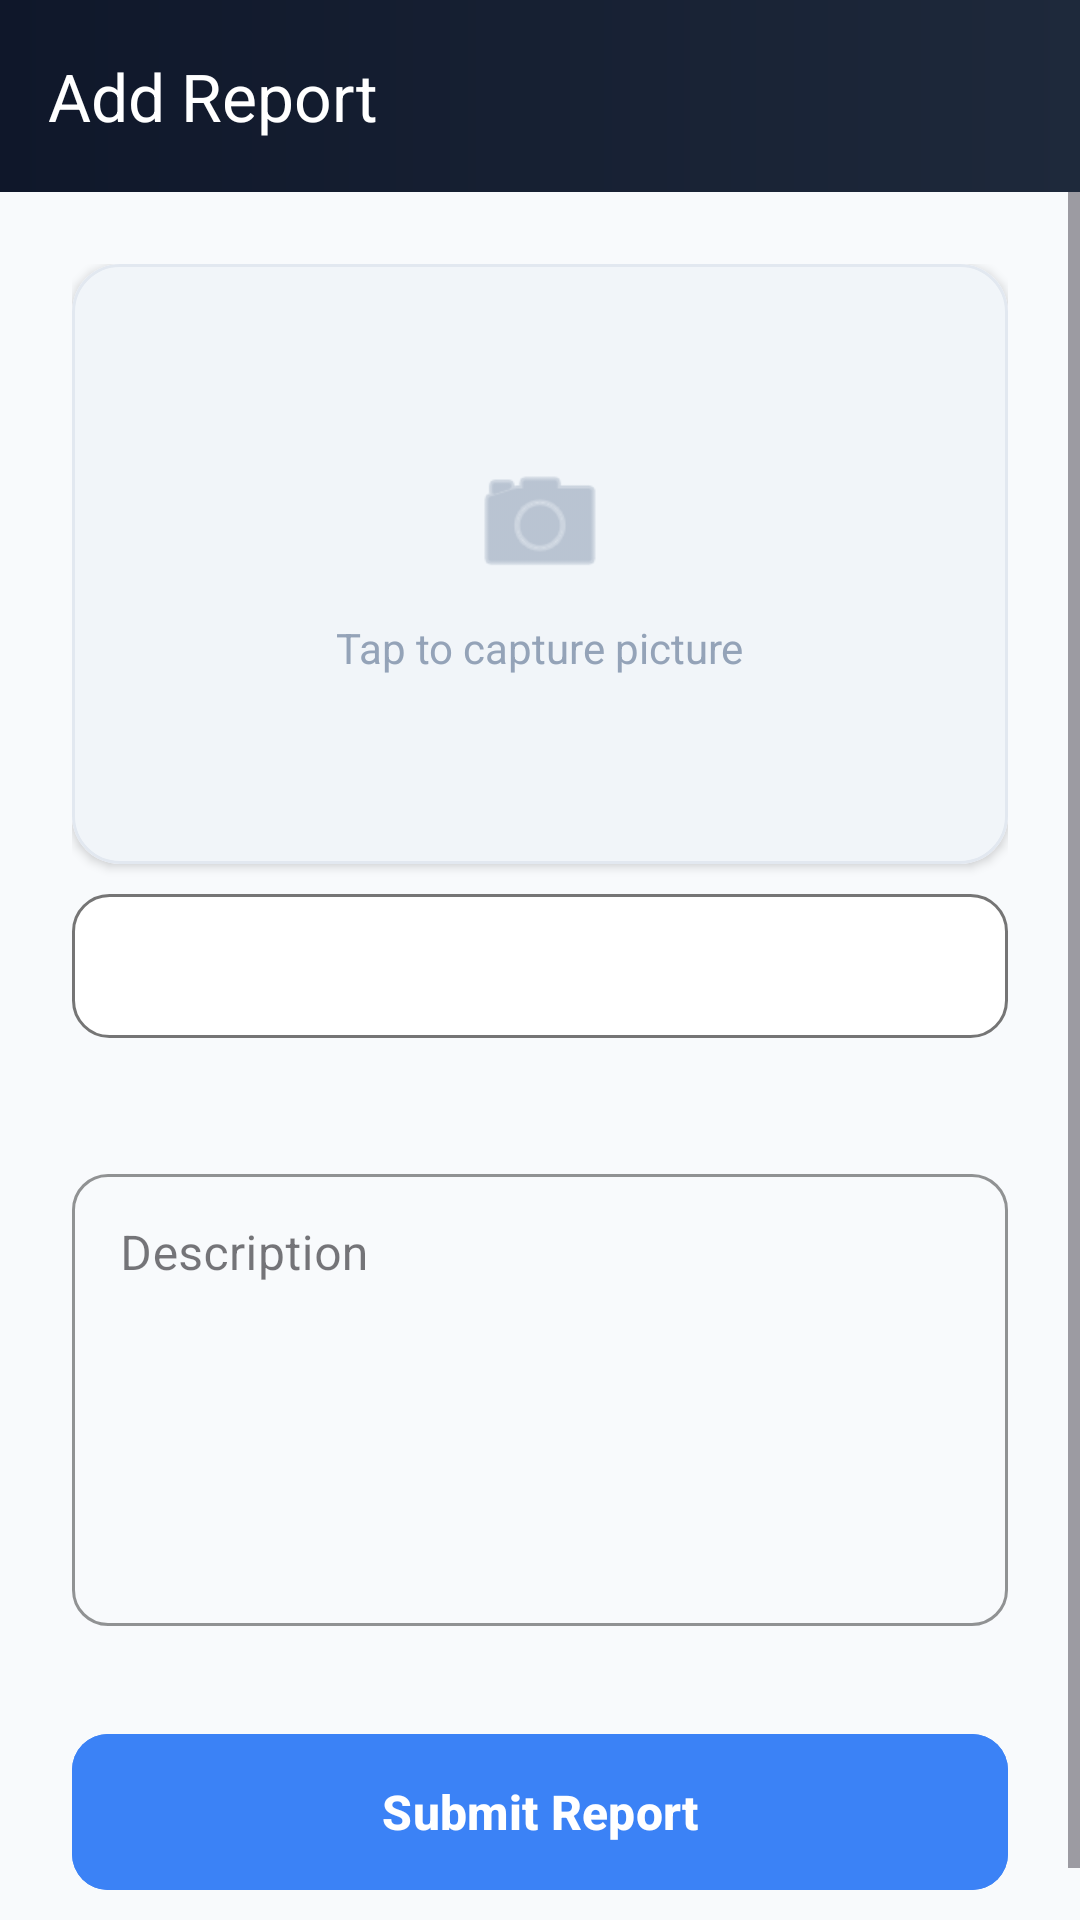

Android layout source for this screen:
<!-- AndroidManifest.xml: application theme Theme.DigitalPass -->
<!-- res/layout/activity_add_report.xml -->
<?xml version="1.0" encoding="utf-8"?>
<androidx.coordinatorlayout.widget.CoordinatorLayout xmlns:android="http://schemas.android.com/apk/res/android"
    xmlns:app="http://schemas.android.com/apk/res-auto"
    xmlns:tools="http://schemas.android.com/tools"
    android:id="@+id/main"
    android:layout_width="match_parent"
    android:layout_height="match_parent"
    android:background="#F8FAFC"
    tools:context=".AddReportActivity">

    <com.google.android.material.appbar.AppBarLayout
        android:layout_width="match_parent"
        android:layout_height="wrap_content"
        android:background="#00000000">

        <com.google.android.material.appbar.MaterialToolbar
            android:id="@+id/toolbar"
            android:layout_width="match_parent"
            android:layout_height="?attr/actionBarSize"
            android:background="@drawable/appbar_gradient_bg"
            android:theme="@style/ThemeOverlay.AppCompat.Dark.ActionBar"
            app:title="Add Report"
            app:titleTextColor="#FFFFFF" />
    </com.google.android.material.appbar.AppBarLayout>

    <ScrollView
        android:layout_width="match_parent"
        android:layout_height="match_parent"
        app:layout_behavior="@string/appbar_scrolling_view_behavior">

        <LinearLayout
            android:layout_width="match_parent"
            android:layout_height="wrap_content"
            android:orientation="vertical"
            android:padding="24dp">

            <com.google.android.material.card.MaterialCardView
                android:layout_width="match_parent"
                android:layout_height="200dp"
                app:cardCornerRadius="16dp"
                app:cardElevation="2dp"
                app:strokeColor="#E2E8F0"
                app:strokeWidth="1dp">

                <ImageView
                    android:id="@+id/reportImageView"
                    android:layout_width="match_parent"
                    android:layout_height="match_parent"
                    android:scaleType="centerCrop"
                    android:background="#F1F5F9" />

                <LinearLayout
                    android:id="@+id/tapToCaptureHint"
                    android:layout_width="wrap_content"
                    android:layout_height="wrap_content"
                    android:layout_gravity="center"
                    android:gravity="center"
                    android:orientation="vertical"
                    android:elevation="4dp">

                    <ImageView
                        android:layout_width="48dp"
                        android:layout_height="48dp"
                        android:src="@android:drawable/ic_menu_camera"
                        app:tint="#94A3B8" />

                    <TextView
                        android:layout_width="wrap_content"
                        android:layout_height="wrap_content"
                        android:layout_marginTop="8dp"
                        android:text="Tap to capture picture"
                        android:textColor="#94A3B8"
                        android:textSize="14sp" />
                </LinearLayout>

            </com.google.android.material.card.MaterialCardView>

            <Spinner
                android:id="@+id/departmentSpinner"
                android:layout_width="match_parent"
                android:layout_height="48dp"
                android:layout_marginTop="10dp"
                android:layout_marginBottom="16dp"
                android:background="@drawable/spinner_background" />

            <com.google.android.material.textfield.TextInputLayout
                style="@style/Widget.MaterialComponents.TextInputLayout.OutlinedBox"
                android:layout_width="match_parent"
                android:layout_height="wrap_content"
                android:layout_marginTop="24dp"
                android:hint="Description"
                app:boxCornerRadiusBottomEnd="12dp"
                app:boxCornerRadiusBottomStart="12dp"
                app:boxCornerRadiusTopEnd="12dp"
                app:boxCornerRadiusTopStart="12dp"
                app:boxStrokeColor="#3B82F6">

                <com.google.android.material.textfield.TextInputEditText
                    android:id="@+id/descriptionEditText"
                    android:layout_width="match_parent"
                    android:layout_height="wrap_content"
                    android:gravity="top|start"
                    android:inputType="textMultiLine"
                    android:lines="6"
                    android:maxLines="10" />
            </com.google.android.material.textfield.TextInputLayout>

            <com.google.android.material.button.MaterialButton
                android:id="@+id/submitReportButton"
                android:layout_width="match_parent"
                android:layout_height="60dp"
                android:layout_marginTop="32dp"
                android:backgroundTint="#3B82F6"
                android:text="Submit Report"
                android:textAllCaps="false"
                android:textSize="16sp"
                android:textStyle="bold"
                app:cornerRadius="12dp" />

        </LinearLayout>
    </ScrollView>

    <com.example.digitalpass.CustomProgressBar
        android:id="@+id/customProgressBar"
        android:layout_width="200dp"
        android:layout_height="200dp"
        android:layout_gravity="center"
        android:visibility="gone" />

</androidx.coordinatorlayout.widget.CoordinatorLayout>
<!-- resources referenced by this layout -->
<resources>
  <!-- drawable appbar_gradient_bg (drawable) -->
  <?xml version="1.0" encoding="utf-8"?>
  <shape xmlns:android="http://schemas.android.com/apk/res/android"
      android:shape="rectangle">
      <gradient
          android:startColor="#0F172A"
          android:endColor="#1E293B"
          android:angle="0"
          android:type="linear" />
  </shape>
  <!-- drawable spinner_background (drawable) -->
  <?xml version="1.0" encoding="utf-8"?>
  <selector xmlns:android="http://schemas.android.com/apk/res/android">
      <item>
          <shape android:shape="rectangle">
              
              <solid android:color="#FFFFFF" />
  
              
              <stroke
                  android:width="1dp"
                  android:color="#757575" />
  
              
              <corners android:radius="12dp" />
  
              
              <padding
                  android:bottom="8dp"
                  android:left="12dp"
                  android:right="12dp"
                  android:top="8dp" />
          </shape>
      </item>
  </selector>
  <style name="Theme.DigitalPass" parent="Base.Theme.DigitalPass" />
  <style name="Base.Theme.DigitalPass" parent="Theme.Material3.Light.NoActionBar">
          
          <item name="android:windowOptOutEdgeToEdgeEnforcement" tools:targetApi="35">true</item>
      </style>
</resources>
